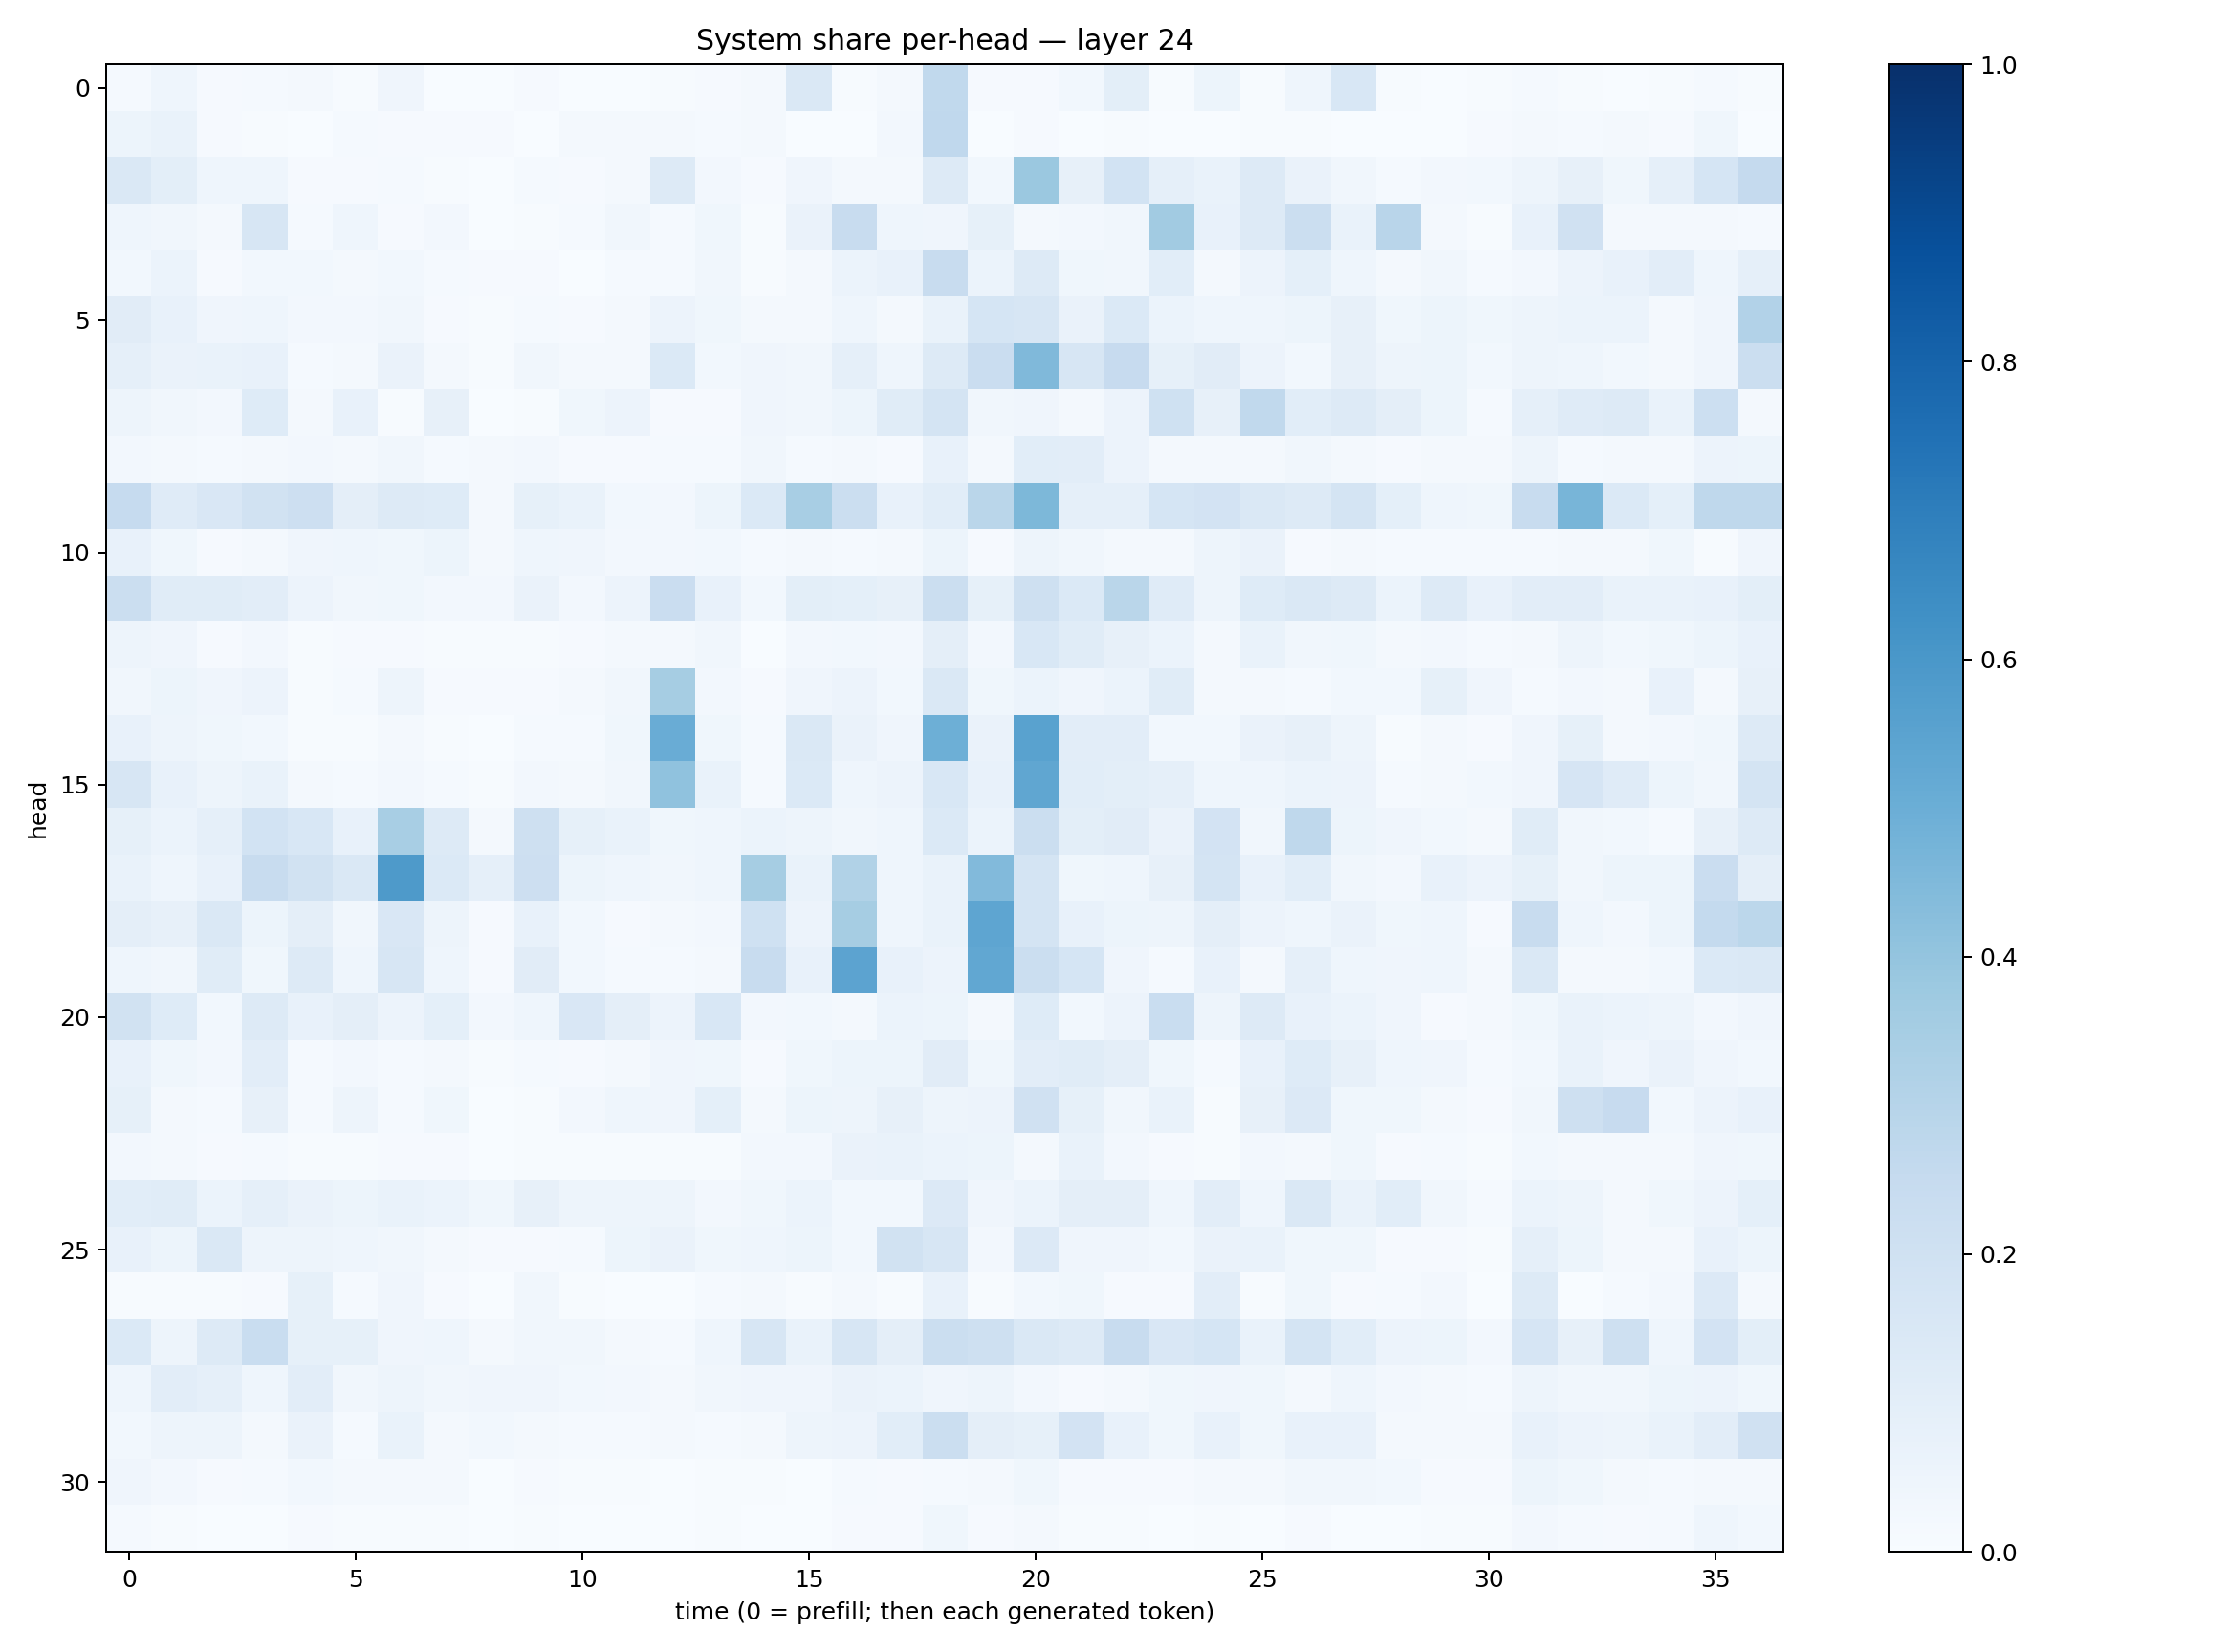

The file beside this chart, header and first rows:
0.0130663095, 0.043829855, 0.007983104, 0.014478552, 0.017758487, 0.0040132543, 0.03932796, 0.003258234, 0.0032779397, 0.009964306, 0.0021769865, 0.0028712568, 0.005377262, 0.008082258, 0.017393224, 0.14697003, 0.007390576, 0.022177033, 0.26512927, 0.011431604, 0.009534426, 0.030152269, 0.10043542, 0.0062321145
0.05195, 0.06899, 0.00841, 0.004015, 0.002783, 0.01377, 0.008007, 0.01044, 0.009012, 0.003212, 0.01771, 0.02252, 0.02137, 0.01219, 0.01732, 0.002291, 0.003025, 0.02646, 0.2678, 0.003542, 0.01001, 0.003548, 0.005679, 0.002677
0.1449, 0.1014, 0.04652, 0.04366, 0.007965, 0.007858, 0.01312, 0.00558, 0.00366, 0.01184, 0.01163, 0.02019, 0.1254, 0.0247, 0.01044, 0.04231, 0.01732, 0.02249, 0.1316, 0.02773, 0.3817, 0.08164, 0.1863, 0.08634
0.04509, 0.033, 0.01772, 0.1569, 0.01247, 0.0443, 0.01125, 0.02482, 0.002668, 0.006517, 0.01303, 0.03141, 0.01302, 0.03666, 0.004507, 0.06424, 0.2393, 0.04532, 0.0399, 0.08396, 0.0224, 0.02575, 0.03152, 0.3605
0.03056, 0.05929, 0.009981, 0.02819, 0.03005, 0.0233, 0.02801, 0.01349, 0.009615, 0.009506, 0.003466, 0.01454, 0.01327, 0.035, 0.007412, 0.01813, 0.06132, 0.0776, 0.2355, 0.05909, 0.1325, 0.03834, 0.0338, 0.1074
0.1124, 0.07114, 0.04011, 0.04618, 0.02471, 0.02367, 0.0319, 0.01033, 0.005919, 0.0118, 0.008829, 0.01686, 0.05469, 0.03537, 0.02263, 0.01922, 0.04582, 0.01939, 0.0684, 0.1711, 0.1582, 0.06558, 0.1368, 0.06035
0.08642, 0.06532, 0.06683, 0.07365, 0.01452, 0.02228, 0.06552, 0.01808, 0.006804, 0.03509, 0.01605, 0.01995, 0.1373, 0.02769, 0.0413, 0.03485, 0.08634, 0.04568, 0.1307, 0.2303, 0.4483, 0.1611, 0.2434, 0.08514
0.04854, 0.03222, 0.02661, 0.1239, 0.02191, 0.0774, 0.007176, 0.07877, 0.001814, 0.004676, 0.03821, 0.05494, 0.00841, 0.01106, 0.04178, 0.03504, 0.05093, 0.1153, 0.1794, 0.03473, 0.04107, 0.01567, 0.0555, 0.1993
0.02719, 0.02062, 0.01401, 0.02218, 0.02471, 0.0158, 0.03149, 0.01547, 0.01666, 0.0259, 0.008877, 0.008984, 0.01527, 0.01354, 0.03328, 0.01353, 0.01949, 0.01128, 0.0739, 0.02102, 0.1091, 0.105, 0.0582, 0.02293
0.2461, 0.1179, 0.1514, 0.1915, 0.2129, 0.0972, 0.1251, 0.1236, 0.01672, 0.08572, 0.06745, 0.02838, 0.02624, 0.05353, 0.1394, 0.3419, 0.2265, 0.07716, 0.1085, 0.2884, 0.4545, 0.0891, 0.08841, 0.1714
0.07072, 0.0365, 0.01038, 0.0209, 0.04089, 0.04367, 0.03692, 0.0521, 0.02068, 0.04563, 0.0408, 0.02472, 0.0238, 0.02757, 0.01199, 0.01627, 0.01385, 0.01768, 0.05248, 0.0083, 0.04882, 0.03132, 0.01567, 0.01959
0.224, 0.1154, 0.1143, 0.1042, 0.05728, 0.03128, 0.03769, 0.02351, 0.02439, 0.06268, 0.02731, 0.05525, 0.2276, 0.07399, 0.02755, 0.0995, 0.09032, 0.07887, 0.2237, 0.08334, 0.2098, 0.1369, 0.286, 0.119
0.04856, 0.04226, 0.01114, 0.0259, 0.006665, 0.01018, 0.008434, 0.00584, 0.005167, 0.006404, 0.008211, 0.01609, 0.02004, 0.03203, 0.002566, 0.02428, 0.02893, 0.02363, 0.09591, 0.02389, 0.1531, 0.1157, 0.08112, 0.06105
0.03439, 0.05128, 0.04168, 0.05548, 0.007725, 0.01441, 0.05062, 0.008597, 0.009721, 0.009288, 0.01758, 0.03191, 0.35, 0.02435, 0.01027, 0.04156, 0.05579, 0.02758, 0.148, 0.03806, 0.05989, 0.04245, 0.059, 0.1166
0.07721, 0.04696, 0.03891, 0.03089, 0.005793, 0.006692, 0.01597, 0.006178, 0.002438, 0.01457, 0.01203, 0.03806, 0.5059, 0.03589, 0.01178, 0.1472, 0.0631, 0.04023, 0.4948, 0.06621, 0.5541, 0.1037, 0.1042, 0.03091
0.1605, 0.07683, 0.0487, 0.0672, 0.01584, 0.0126, 0.02452, 0.01238, 0.004148, 0.02538, 0.01876, 0.03377, 0.4065, 0.06923, 0.01454, 0.1367, 0.04331, 0.05757, 0.1558, 0.07513, 0.5338, 0.1078, 0.09882, 0.08792
0.08586, 0.06174, 0.08729, 0.1858, 0.156, 0.07407, 0.3403, 0.1322, 0.02071, 0.2087, 0.08262, 0.07017, 0.03539, 0.04437, 0.06161, 0.0494, 0.03227, 0.0448, 0.1403, 0.06202, 0.2192, 0.09807, 0.1095, 0.06415
0.06713, 0.04478, 0.07454, 0.2386, 0.1939, 0.1431, 0.5878, 0.1372, 0.08677, 0.2134, 0.05302, 0.04655, 0.03126, 0.04672, 0.3511, 0.06856, 0.3132, 0.04485, 0.06986, 0.4417, 0.1784, 0.03904, 0.04536, 0.0805
0.09668, 0.08147, 0.1413, 0.05288, 0.0972, 0.03342, 0.1509, 0.0489, 0.009592, 0.07682, 0.02972, 0.01025, 0.02019, 0.02496, 0.2031, 0.05596, 0.3505, 0.04355, 0.06864, 0.5359, 0.1737, 0.07064, 0.05281, 0.04781
0.045, 0.03308, 0.1164, 0.03836, 0.1308, 0.04574, 0.1606, 0.04508, 0.008034, 0.1121, 0.0302, 0.01248, 0.01238, 0.01603, 0.2393, 0.07572, 0.5452, 0.07094, 0.0561, 0.5287, 0.2235, 0.1698, 0.04061, 0.01458
0.1903, 0.1238, 0.02965, 0.1316, 0.0734, 0.09427, 0.05472, 0.09347, 0.02728, 0.0453, 0.1501, 0.09507, 0.0563, 0.1528, 0.02501, 0.03058, 0.02069, 0.06156, 0.05426, 0.01689, 0.1216, 0.02916, 0.05732, 0.2311
0.07613, 0.03762, 0.02718, 0.103, 0.01465, 0.02587, 0.01456, 0.02071, 0.006538, 0.01209, 0.008672, 0.01968, 0.04026, 0.03712, 0.008108, 0.03785, 0.05221, 0.05267, 0.1095, 0.03811, 0.1039, 0.1134, 0.09621, 0.03801
0.08333, 0.0164, 0.01471, 0.07952, 0.01419, 0.04694, 0.01282, 0.03896, 0.001528, 0.00679, 0.02592, 0.04417, 0.03909, 0.09028, 0.02163, 0.0542, 0.04959, 0.08133, 0.05, 0.05665, 0.1953, 0.08456, 0.03332, 0.06958
0.02698, 0.01775, 0.01094, 0.01481, 0.006032, 0.005875, 0.01018, 0.01013, 0.003474, 0.006536, 0.00501, 0.00495, 0.007291, 0.004906, 0.0247, 0.02512, 0.06271, 0.06932, 0.05891, 0.05408, 0.02208, 0.06815, 0.02402, 0.008034
0.1056, 0.1136, 0.05975, 0.08736, 0.06594, 0.05123, 0.06867, 0.06183, 0.03798, 0.07987, 0.04825, 0.04791, 0.04894, 0.0235, 0.03575, 0.06153, 0.031, 0.02756, 0.1329, 0.04165, 0.0606, 0.09614, 0.09526, 0.04649
0.07728, 0.05107, 0.1431, 0.0474, 0.04988, 0.04422, 0.03349, 0.02284, 0.008778, 0.01082, 0.01495, 0.05295, 0.06582, 0.03797, 0.04654, 0.05434, 0.02981, 0.1928, 0.1593, 0.02646, 0.1344, 0.0402, 0.0404, 0.03014
0.006494, 0.006609, 0.005113, 0.01023, 0.08389, 0.01451, 0.04087, 0.008366, 0.003404, 0.03366, 0.006904, 0.003877, 0.002002, 0.01173, 0.01775, 0.006709, 0.02046, 0.006526, 0.0776, 0.00651, 0.02743, 0.03603, 0.00785, 0.01158
0.1386, 0.05055, 0.1327, 0.2311, 0.08506, 0.0828, 0.04021, 0.04362, 0.01925, 0.03356, 0.03504, 0.02312, 0.01464, 0.04323, 0.1637, 0.06885, 0.1639, 0.09564, 0.2228, 0.2062, 0.1473, 0.129, 0.2406, 0.1515
0.04555, 0.1022, 0.08687, 0.04315, 0.1036, 0.03329, 0.04794, 0.03425, 0.04224, 0.04196, 0.02911, 0.02633, 0.01691, 0.03176, 0.03941, 0.04205, 0.06414, 0.06172, 0.03911, 0.04752, 0.02654, 0.008642, 0.02311, 0.0389
0.0307, 0.04926, 0.04741, 0.02209, 0.06387, 0.01414, 0.06945, 0.01765, 0.0274, 0.02119, 0.01348, 0.01238, 0.0214, 0.01221, 0.02, 0.04789, 0.05604, 0.1058, 0.2224, 0.09476, 0.08291, 0.1809, 0.07231, 0.039
0.04251, 0.0271, 0.01138, 0.01258, 0.03094, 0.01957, 0.02299, 0.01582, 0.002843, 0.009036, 0.005162, 0.004011, 0.001654, 0.00481, 0.004466, 0.002668, 0.01237, 0.01071, 0.01538, 0.01934, 0.0362, 0.008603, 0.01025, 0.01123
0.01436, 0.007019, 0.003505, 0.002133, 0.008355, 0.00443, 0.006153, 0.004612, 0.003784, 0.006639, 0.002357, 0.001638, 0.003433, 0.004217, 0.003682, 0.002882, 0.008019, 0.008309, 0.03593, 0.01138, 0.02174, 0.004369, 0.006766, 0.003395
